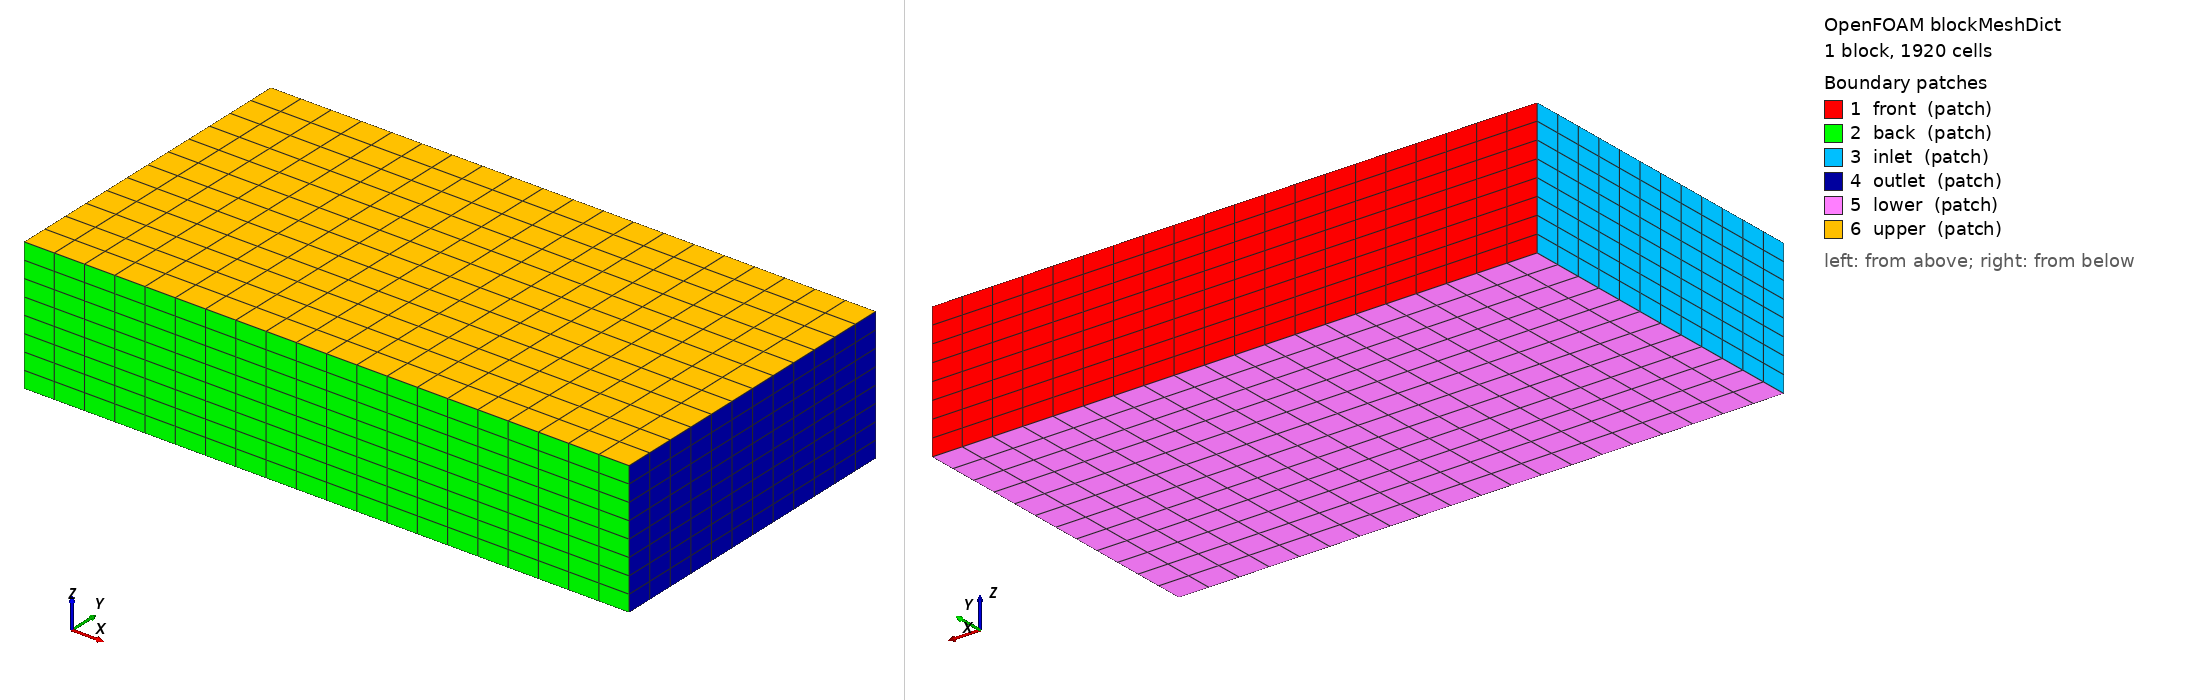

OpenFOAM case: the mesh blockMesh builds from blockMeshDict, 1 block(s), 1920 cells. Boundary patches (legend numbers): 1 front (patch), 2 back (patch), 3 inlet (patch), 4 outlet (patch), 5 lower (patch), 6 upper (patch). Left view from above one corner, right view from below the opposite corner. Boundary conditions: 0 field file(s) under 0/; 0 of 6 drawn patches have an entry in a shipped field file.

=== system/blockMeshDict ===
/*--------------------------------*- C++ -*----------------------------------*\
  =========                 |
  \\      /  F ield         | OpenFOAM: The Open Source CFD Toolbox
   \\    /   O peration     | Website:  https://openfoam.org
    \\  /    A nd           | Version:  12
     \\/     M anipulation  |
\*---------------------------------------------------------------------------*/
FoamFile
{
    format      ascii;
    class       dictionary;
    object      blockMeshDict;
}

// * * * * * * * * * * * * * * * * * * * * * * * * * * * * * * * * * * * * * //

scale 1;

//z is vertical position
vertices
(
   (-3.033151 -1.142340 -0.472752)
   (1.275096 -1.142340 -0.472752)
   (1.275096 1.142340 -0.472752)
   (-3.033151 1.142340 -0.472752)

   (-3.033151 -1.142340 0.472752)
   (1.275096 -1.142340 0.472752)
   (1.275096 1.142340 0.472752)
   (-3.033151 1.142340 0.472752)
);

blocks
(
    hex (0 1 2 3 4 5 6 7) (20 12 8) simpleGrading ( 1 1 1)
        /*((0.5 0.35 0.4) (0.3 0.5 1) (0.2 0.15 2.5))
        ((0.2 0.175 0.4) (0.6 0.65 1) (0.2 0.175 2.5))
        ((0.2 0.175 0.6) (0.6 0.65 1) (0.2 0.175 1.67) ))*/
        
);

edges
(
);


boundary
(
    front //positive y
    {
        type patch;
        faces
        (
            (3 7 6 2)
        );
    }
    back //negative y
    {
        type patch;
        faces
        (
            (1 5 4 0)
        );
    }
    inlet
    {
        type patch;
        faces
        (
            (0 4 7 3)
        );
    }
    outlet
    {
        type patch;
        faces
        (
            (2 6 5 1)
        );
    }
    lower //negative z
    {
        type patch;
        faces
        (
            (0 3 2 1)
        );
    }
    upper //positive z
    {
        type patch;
        faces
        (
            (4 5 6 7)
        );
    }


);

// ************************************************************************* //


=== system/controlDict ===
/*----------------------------------------------------------------------*\
  =========                 |
  \\      /  F ield         | OpenFOAM: The Open Source CFD Toolbox
   \\    /   O peration     | Website:  https://openfoam.org
    \\  /    A nd           | Version:  13
     \\/     M anipulation  |
\*---------------------------------------------------------------------------*/
FoamFile
{
    format      ascii;
    class       dictionary;
    location    "system";
    object      controlDict;
}
// * * * * * * * * * * * * * * * * * * * * * * * * * * * * * * * * * * * * * //

application     foamRun;

solver          incompressibleFlow;

startFrom       startTime;

startTime       0;

endTime         0.3;

deltaT          0.002;

writeControl    timeStep;

writeInterval   1;

purgeWrite      0;

writeFormat     binary;

writePrecision  10;

writeCompression off;

timeFormat      general;

timePrecision   6;

runTimeModifiable true;

functions
{

mag1
{
    type            mag;
    libs            ("libfieldFunctionObjects.so");

    
    // Mandatory (inherited) entries (runtime modifiable)
    field           U;

    // Optional (inherited) entries
    result          magU;
    enabled         true;
    writeControl    outputTime;
    writeFormat     binary;
    writeInterval   1;
}

tailUpstreamVelocity
{
    name            tailUpstreamBoxSet;
    type            volFieldValue;
    libs            ("libfieldFunctionObjects.so");

    regionType      zone;
    cellZone        upstreamTailZone;
    operation       volAverage;

    fields          (magU);

    log             true;
    writeControl    outputTime;
    writeFormat     ascii;
    writeInterval   1;
    writeFields     yes;

  }

  #include "forces"

}


// ************************************************************************* //
